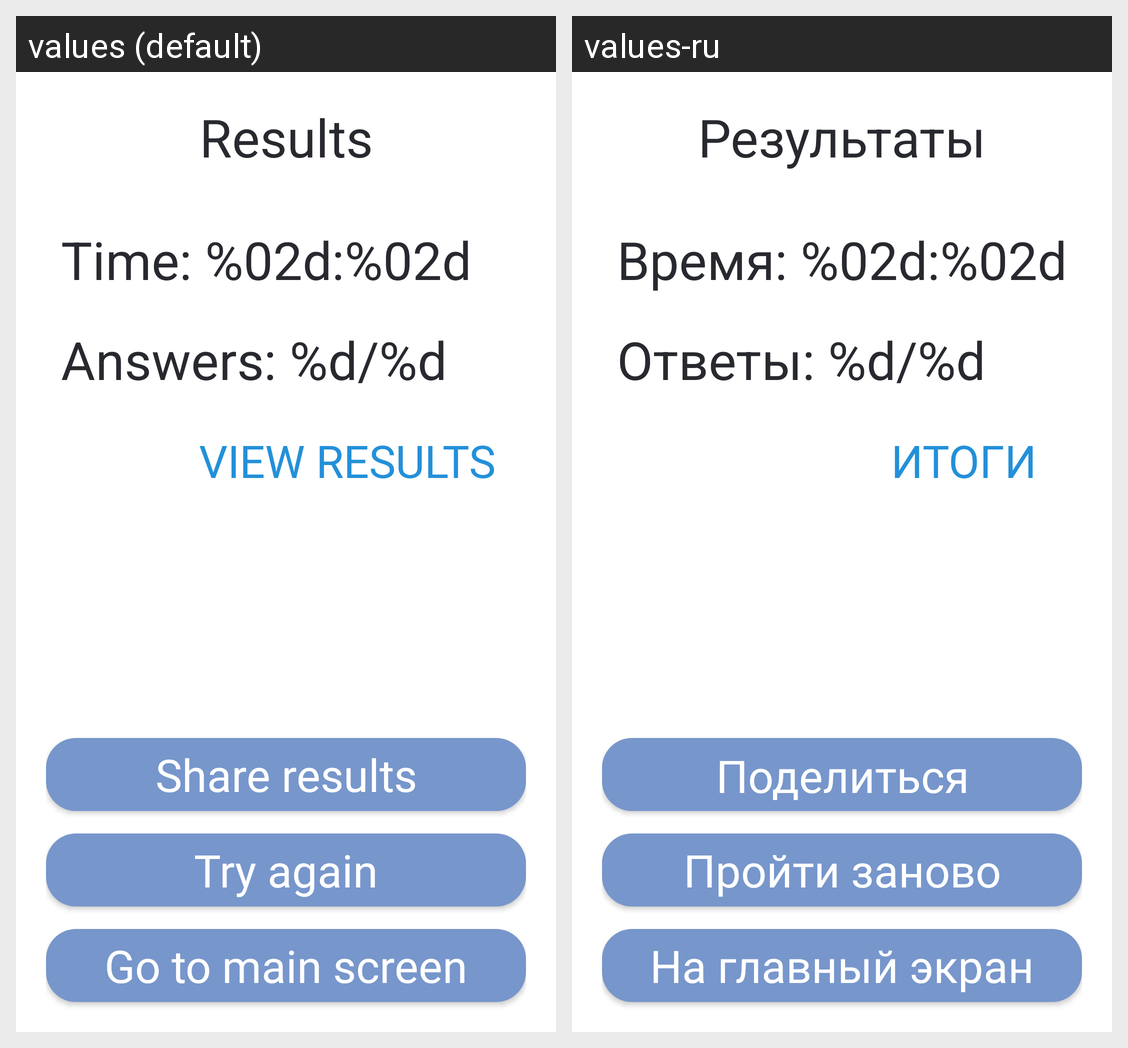

The same Android screen rendered under two of its app's locales, left to right. List the strings drawn on it with the default value and each locale's translation.
Android screen res/layout/fragment_results.xml rendered under 2 locales, left to right: values (default), values-ru. Device: Nexus 5 (rendered at 1080×1920; each locale shown at half size, 540×960, under a caption strip naming it); theme Theme.QuizApp.
Strings drawn on this screen, with the default value and each locale's value (text and hints the layout hard-codes, and strings that could not be matched under every locale, appear in the picture but are not listed):

results
  values: Results
  values-ru: Результаты

results_time
  values: Time: %02d:%02d
  values-ru: Время: %02d:%02d

correct_answers
  values: Answers: %d/%d
  values-ru: Ответы: %d/%d

view_results
  values: View Results
  values-ru: Итоги

share_results
  values: Share results
  values-ru: Поделиться результатами

try_again
  values: Try again
  values-ru: Пройти заново

to_main_screen
  values: Go to main screen
  values-ru: На главный экран
